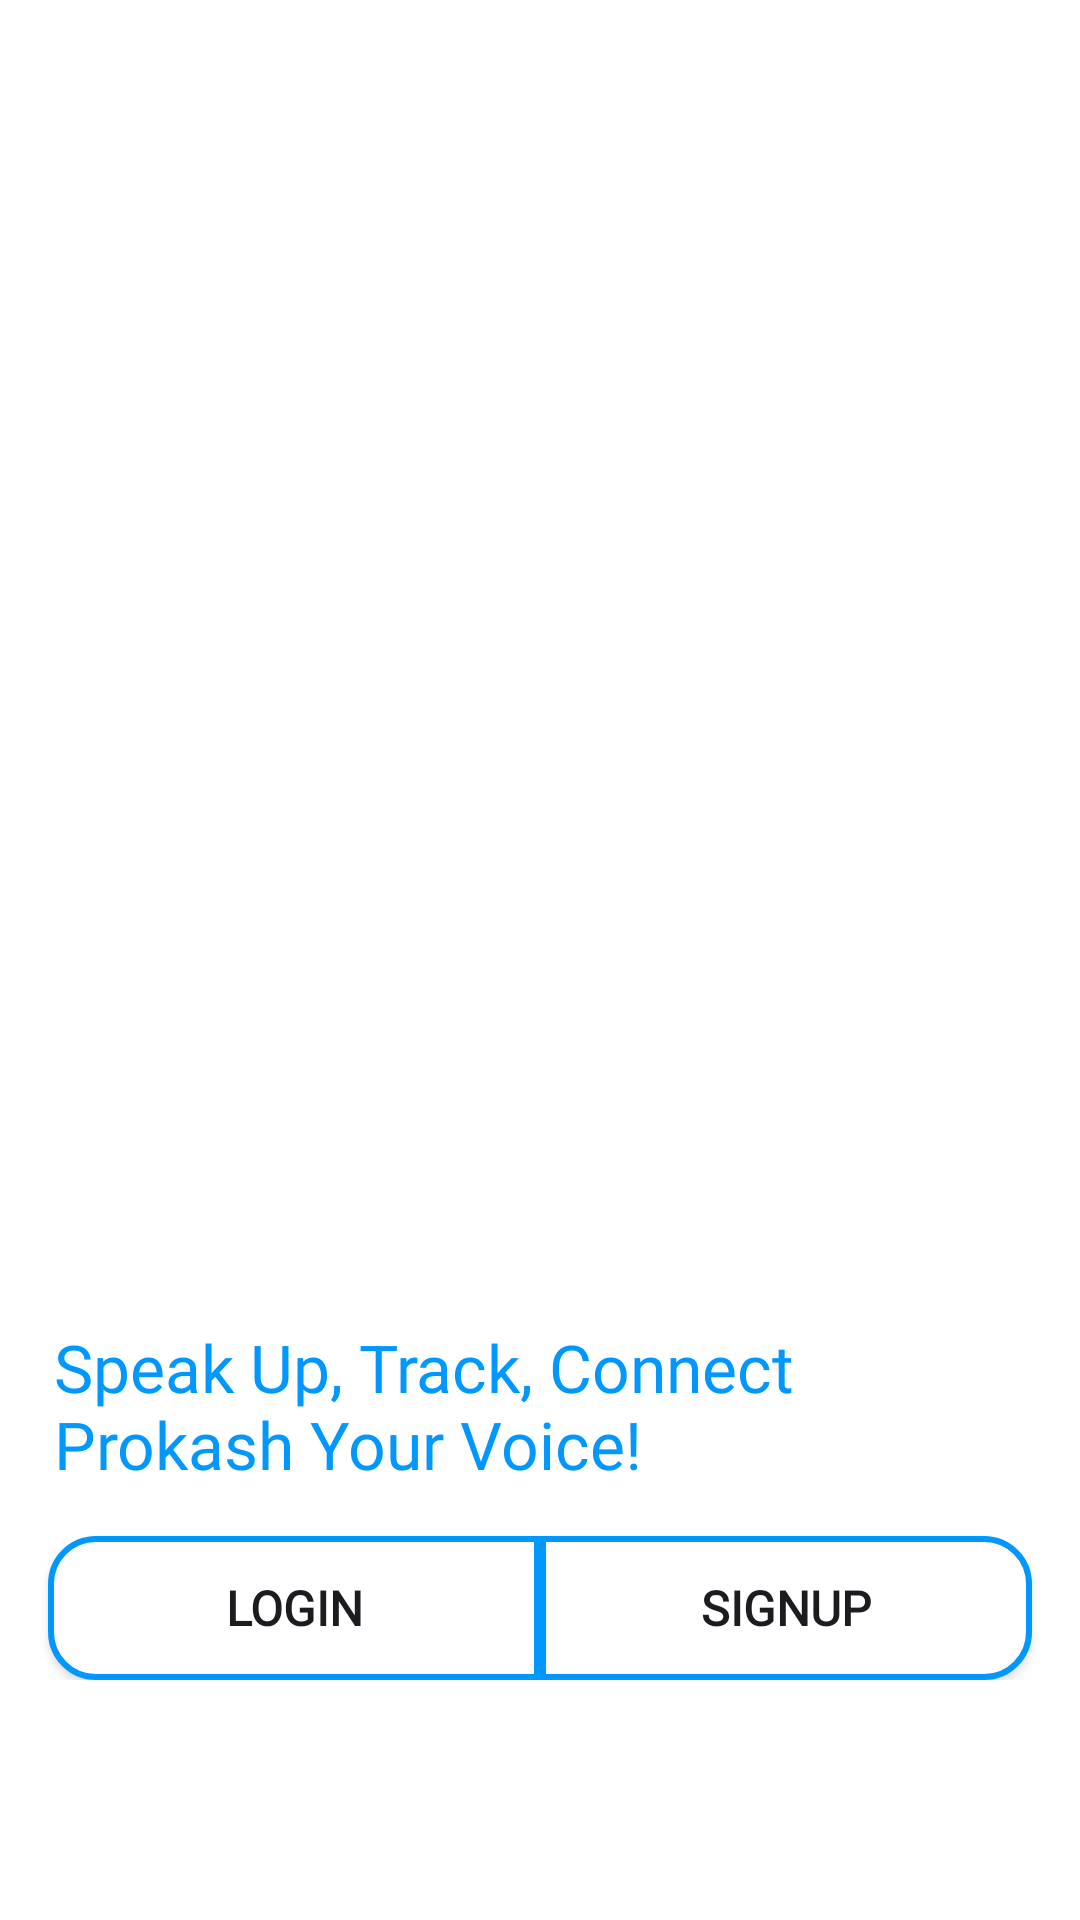

Write the Android layout XML for this screen, with the resource values it uses.
<!-- AndroidManifest.xml: application theme Theme.Prokash -->
<!-- res/layout/activity_home.xml -->
<?xml version="1.0" encoding="utf-8"?>
<androidx.constraintlayout.widget.ConstraintLayout xmlns:android="http://schemas.android.com/apk/res/android"
    xmlns:app="http://schemas.android.com/apk/res-auto"
    xmlns:tools="http://schemas.android.com/tools"
    android:id="@+id/main"
    android:layout_width="match_parent"
    android:layout_height="match_parent"
    android:background="@color/white"
    tools:context=".HomeActivity">

    <ImageView
        android:id="@+id/imageView3"
        android:layout_width="0dp"
        android:layout_height="0dp"
        android:layout_marginStart="8dp"
        android:layout_marginTop="8dp"
        android:layout_marginEnd="8dp"
        android:layout_marginBottom="8dp"
        android:contentDescription="Home Screen Image"
        android:src="@drawable/home_arrow_person"
        app:layout_constraintBottom_toTopOf="@+id/linearLayout2"
        app:layout_constraintEnd_toEndOf="parent"
        app:layout_constraintStart_toStartOf="parent"
        app:layout_constraintTop_toTopOf="parent" />


    <LinearLayout
        android:id="@+id/linearLayout2"
        android:layout_width="match_parent"
        android:layout_height="wrap_content"
        android:orientation="vertical"
        app:layout_constraintBottom_toBottomOf="parent"
        app:layout_constraintEnd_toEndOf="parent"
        app:layout_constraintStart_toStartOf="parent">

        <ImageView
            android:id="@+id/imageView2"
            android:layout_width="160dp"
            android:layout_height="60dp"
            android:layout_marginTop="16dp"
            android:layout_marginStart="10dp"
            android:layout_marginBottom="16dp"
            app:srcCompat="@drawable/prokash_logo" />

        <TextView
            android:id="@+id/textView"
            android:layout_width="wrap_content"
            android:layout_height="wrap_content"
            android:layout_marginStart="18dp"
            android:layout_marginBottom="16dp"
            android:fontFamily="@font/poppins_medium"
            android:text="@string/motto"
            android:textColor="@color/theme_blue_main"
            android:textSize="22sp"
            />


        <LinearLayout
            android:id="@+id/linearLayout"
            android:layout_width="match_parent"
            android:layout_height="wrap_content"
            android:layout_marginBottom="80dp"
            android:gravity="center"
            android:weightSum="10">

            <androidx.appcompat.widget.AppCompatButton
                android:id="@+id/login_button"
                android:layout_width="wrap_content"
                android:layout_height="wrap_content"
                android:layout_marginStart="16dp"
                android:layout_weight="5"
                android:background="@drawable/home_btn_shape"
                android:fontFamily="@font/poppins_medium"
                android:text="LOGIN"
                android:textSize="16sp"
                android:textStyle="bold"/>

            <androidx.appcompat.widget.AppCompatButton
                android:id="@+id/signup_button"
                android:layout_width="wrap_content"
                android:layout_height="wrap_content"
                android:layout_marginEnd="16dp"
                android:layout_weight="5"
                android:background="@drawable/home_btn_shape2"
                android:fontFamily="@font/poppins_medium"
                android:text="SIGNUP"
                android:textSize="16sp"
                android:textStyle="bold" />

        </LinearLayout>

    </LinearLayout>


</androidx.constraintlayout.widget.ConstraintLayout>
<!-- resources referenced by this layout -->
<resources>
  <color name="theme_blue_main">#0097FE</color>
  <color name="white">#FFFFFFFF</color>
  <!-- drawable home_btn_shape (drawable) -->
  <?xml version="1.0" encoding="utf-8"?>
  <shape xmlns:android="http://schemas.android.com/apk/res/android"
      android:shape="rectangle">
      <solid android:color="@color/white"/>
  
      <stroke
          android:color="#0097FE"
          android:width="2dp" />
  
      <corners
          android:topLeftRadius="15dp"
          android:bottomLeftRadius="15dp" />
  </shape>
  <!-- drawable home_btn_shape2 (drawable) -->
  <?xml version="1.0" encoding="utf-8"?>
  <shape xmlns:android="http://schemas.android.com/apk/res/android"
      android:shape="rectangle">
      <solid android:color="@color/white"/>
  
      <stroke
          android:color="#0097FE"
          android:width="2dp" />
  
      <corners
          android:topRightRadius="15dp"
          android:bottomRightRadius="15dp" />
  </shape>
  <string name="motto">Speak Up, Track, Connect\nProkash Your Voice!</string>
  <style name="Theme.Prokash" parent="Base.Theme.Prokash" />
  <style name="Base.Theme.Prokash" parent="Theme.Material3.DayNight.NoActionBar">
          
          
      </style>
</resources>
